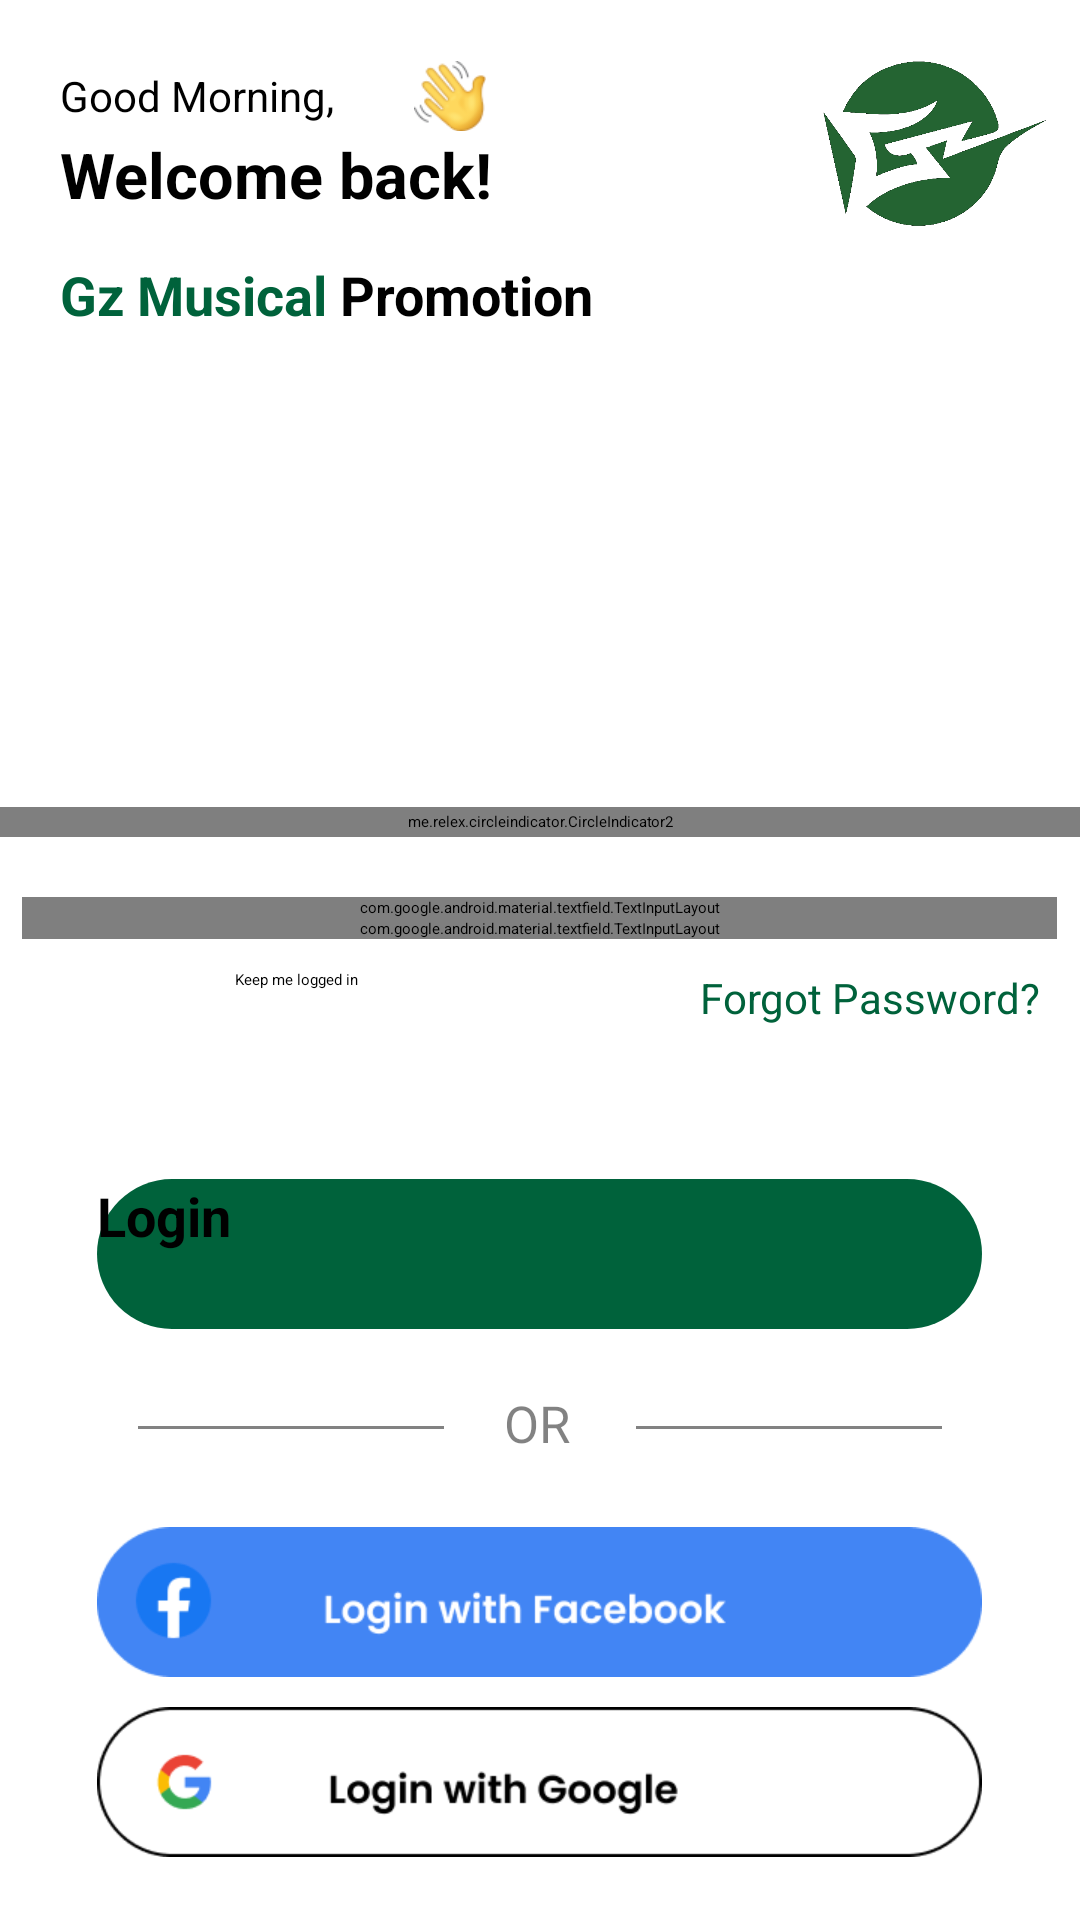

Here is an Android app screen rendered from its layout file. Give the layout XML and the strings, colors and styles it references.
<!-- AndroidManifest.xml: application theme Theme.DuAnTotNghiep -->
<!-- res/layout/activity_login.xml -->
<?xml version="1.0" encoding="utf-8"?>
<RelativeLayout xmlns:android="http://schemas.android.com/apk/res/android"
    xmlns:app="http://schemas.android.com/apk/res-auto"
    xmlns:tools="http://schemas.android.com/tools"
    android:layout_width="match_parent"
    android:background="@color/white"
    android:layout_height="match_parent"
    tools:context=".Activities.LoginActivity">
    <ScrollView
        android:layout_width="match_parent"
        android:layout_height="match_parent">
        <RelativeLayout
            android:layout_width="match_parent"
            android:layout_height="match_parent">

            <TextView
                android:id="@+id/tvGreeting"
                android:layout_width="118dp"
                android:layout_height="24dp"
                android:layout_marginStart="20dp"
                android:layout_marginTop="20dp"
                android:gravity="center_vertical"
                android:lineHeight="24dp"
                android:text="@string/good_morning"
                android:textSize="14dp" />

            <ImageView
                android:layout_width="24dp"
                android:layout_height="24dp"
                android:layout_marginTop="20dp"
                android:layout_toRightOf="@id/tvGreeting"
                android:src="@drawable/img_hello" />

            <TextView
                android:id="@+id/tvWelcomeBack"
                android:layout_width="wrap_content"
                android:layout_height="32dp"
                android:layout_below="@id/tvGreeting"
                android:layout_marginStart="20dp"
                android:lineHeight="31.5px"
                android:text="@string/welcome_back"
                android:textColor="@color/black"
                android:textSize="21dp"
                android:textStyle="bold" />

            <ImageView
                android:layout_width="100dp"
                android:layout_height="69dp"
                android:layout_alignParentRight="true"
                android:layout_marginTop="10dp"
                android:scaleType="centerCrop"
                android:src="@drawable/ic_logo_green" />
            <TextView
                android:id="@+id/tvGzMusical"
                android:layout_marginTop="10dp"
                android:layout_marginStart="20dp"
                android:layout_below="@+id/tvWelcomeBack"
                android:layout_width="wrap_content"
                android:layout_height="27dp"
                android:text="Gz Musical "
                android:textSize="18dp"
                android:textColor="@color/colorPrimary"
                android:textStyle="bold"
                android:lineHeight="27dp"
                />

            <TextView
                android:layout_width="wrap_content"
                android:layout_height="27dp"
                android:layout_below="@+id/tvWelcomeBack"
                android:layout_marginTop="10dp"
                android:layout_toRightOf="@id/tvGzMusical"
                android:lineHeight="27dp"
                android:text="@string/promotion"
                android:textColor="@color/black"
                android:textSize="18dp"
                android:textStyle="bold" />

            <androidx.recyclerview.widget.RecyclerView
                android:layout_marginTop="20dp"
                android:id="@+id/vpPromotion"
                android:layout_width="match_parent"
                android:layout_height="136dp"
                android:layout_below="@id/tvGzMusical" />
            <me.relex.circleindicator.CircleIndicator2
                app:ci_drawable="@drawable/custom_indicator"
                android:id="@+id/ciPromotion"
                android:layout_below="@id/vpPromotion"
                android:layout_width="match_parent"
                android:layout_height="10dp"/>

            <LinearLayout
                android:layout_width="match_parent"
                android:layout_height="match_parent"
                android:layout_below="@id/ciPromotion"
                android:layout_marginTop="10dp"
                android:gravity="center_horizontal"
                android:orientation="vertical">

                <com.google.android.material.textfield.TextInputLayout
                    android:background="@color/white"
                    android:layout_marginTop="10dp"
                    android:id="@+id/tilPhoneNumberLogin"
                    android:layout_width="345dp"
                    android:layout_height="wrap_content"
                    android:hint="@string/phone_number">

                    <EditText
                        android:inputType="number"
                        android:lines="1"
                        android:maxLength="10"
                        android:id="@+id/edtPhoneNumberLogin"
                        android:layout_width="match_parent"
                        android:layout_height="wrap_content"
                        android:background="@color/white"
                        android:lineHeight="20dp"
                        android:textColor="#A6000000"
                        android:textSize="14dp" />
                </com.google.android.material.textfield.TextInputLayout>

                <com.google.android.material.textfield.TextInputLayout
                    android:background="@color/white"
                    android:id="@+id/tilPasswordLogin"
                    android:layout_width="345dp"
                    android:layout_height="wrap_content"
                    android:hint="@string/password"
                    app:passwordToggleEnabled="true">

                    <EditText
                        android:lines="1"
                        android:id="@+id/edtPasswordLogin"
                        android:layout_width="match_parent"
                        android:layout_height="wrap_content"
                        android:background="@color/white"
                        android:inputType="textPassword"
                        android:lineHeight="20dp"
                        android:textColor="#A6000000"
                        android:textSize="14dp" />
                </com.google.android.material.textfield.TextInputLayout>

                <RelativeLayout
                    android:layout_width="345dp"
                    android:layout_height="20dp"
                    android:layout_marginTop="10dp">

                    <CheckBox
                        android:id="@+id/cbKeepLogged"
                        android:layout_width="20dp"
                        android:layout_height="20dp"
                        android:layout_marginStart="5dp"
                        android:buttonTint="@color/colorPrimary" />

                    <TextView
                        android:layout_width="133dp"
                        android:layout_height="20dp"
                        android:layout_toRightOf="@id/cbKeepLogged"
                        android:lineHeight="20dp"
                        android:text="@string/keep_me_logged_in"
                        android:textAlignment="center"
                        android:textColor="@color/black" />

                    <TextView
                        android:id="@+id/tvForgotPassword"
                        android:layout_width="125dp"
                        android:layout_height="20dp"
                        android:layout_alignParentRight="true"
                        android:lineHeight="20dp"
                        android:text="@string/forgot_password"
                        android:textAlignment="center"
                        android:textColor="@color/colorPrimary"
                        android:textSize="14dp" />
                </RelativeLayout>

                <Button
                    android:id="@+id/btnLogin"
                    android:layout_width="295dp"
                    android:layout_height="50dp"
                    android:layout_marginTop="50dp"
                    android:background="@drawable/custom_button_oval"
                    android:lineHeight="20dp"
                    android:text="@string/login"
                    android:textAllCaps="false"
                    android:textSize="18dp"
                    android:textStyle="bold" />
                <LinearLayout
                    android:gravity="center"
                    android:layout_marginVertical="20dp"
                    android:orientation="horizontal"
                    android:layout_width="wrap_content"
                    android:layout_height="26dp">
                    <View
                        android:layout_width="102dp"
                        android:layout_height="1dp"
                        android:background="#7D000000"
                        />
                    <TextView
                        android:layout_marginHorizontal="20dp"
                        android:textColor="#7D000000"
                        android:layout_width="24dp"
                        android:layout_height="26dp"
                        android:text="@string/or"
                        android:textSize="17dp"
                        android:lineHeight="25.5dp"
                        />
                    <View
                        android:layout_width="102dp"
                        android:layout_height="1dp"
                        android:background="#7D000000"
                        />
                </LinearLayout>
                <ImageView
                    android:id="@+id/btnFbLogin"
                    android:src="@drawable/img_login_with_fb"
                    android:layout_width="295dp"
                    android:layout_height="50dp"
                    />
                <ImageView
                    android:id="@+id/btnGGLogin"
                    android:src="@drawable/img_login_with_gg"
                    android:layout_width="295dp"
                    android:layout_height="50dp"
                    android:layout_marginTop="10dp"
                    />
                <LinearLayout

                    android:layout_marginTop="20dp"
                    android:layout_width="wrap_content"
                    android:layout_height="23dp"
                    >
                    <TextView
                        android:textAlignment="center"
                        android:lineHeight="22.5dp"
                        android:layout_width="180dp"
                        android:layout_height="23dp"
                        android:text="@string/don_t_have_an_account"
                        />
                    <TextView
                        android:id="@+id/tvSignUp"
                        android:textSize="15dp"
                        android:textColor="@color/colorPrimary"
                        android:layout_width="58dp"
                        android:layout_height="23dp"
                        android:text="@string/sign_up"
                        />
                </LinearLayout>
            </LinearLayout>

        </RelativeLayout>

    </ScrollView>
    <TextView
        android:visibility="gone"
        android:layout_alignParentBottom="true"
        android:id="@+id/tvConnectionLogin"
        android:gravity="center"
        android:textColor="@color/white"
        android:layout_centerHorizontal="true"
        android:background="#80000000"
        android:text="@string/don_t_have_connection"
        android:layout_width="match_parent"
        android:layout_height="wrap_content"/>
</RelativeLayout>
<!-- resources referenced by this layout -->
<resources>
  <color name="black">#FF000000</color>
  <color name="colorPrimary">#00623B</color>
  <color name="white">#FFFFFFFF</color>
  <!-- drawable custom_button_oval (drawable) -->
  <?xml version="1.0" encoding="utf-8"?>
  <shape xmlns:android="http://schemas.android.com/apk/res/android"
      >
      <corners android:radius="70dp"/>
      <solid android:color="@color/colorPrimary"/>
  </shape>
  <!-- drawable ic_logo_green: png bitmap (drawable, 25751 bytes) -->
  <!-- drawable img_hello: png bitmap (drawable, 4248 bytes) -->
  <!-- drawable img_login_with_fb: png bitmap (drawable, 5374 bytes) -->
  <!-- drawable img_login_with_gg: png bitmap (drawable, 5102 bytes) -->
  <string name="don_t_have_an_account">Don’t have an account ?</string>
  <string name="don_t_have_connection">Don\'t have connection</string>
  <string name="forgot_password">Forgot Password?</string>
  <string name="good_morning">Good Morning,</string>
  <string name="keep_me_logged_in">Keep me logged in</string>
  <string name="login">Login</string>
  <string name="or">OR</string>
  <string name="password">Password</string>
  <string name="phone_number">Phone Number</string>
  <string name="promotion">Promotion</string>
  <string name="sign_up">Sign Up</string>
  <string name="welcome_back">Welcome back!</string>
  <style name="Theme.DuAnTotNghiep" parent="Theme.MaterialComponents.DayNight.NoActionBar">
          
          <item name="colorPrimary">@color/colorPrimary</item>
          <item name="colorPrimaryVariant">@color/purple_700</item>
          <item name="colorOnPrimary">@color/black</item>
          
          <item name="colorSecondary">@color/teal_200</item>
          <item name="colorSecondaryVariant">@color/teal_200</item>
          <item name="colorOnSecondary">@color/black</item>
          
          <item name="android:statusBarColor" tools:targetApi="l">#00623B</item>
          
      </style>
  <color name="purple_700">#FF3700B3</color>
  <color name="teal_200">#FF03DAC5</color>
</resources>
